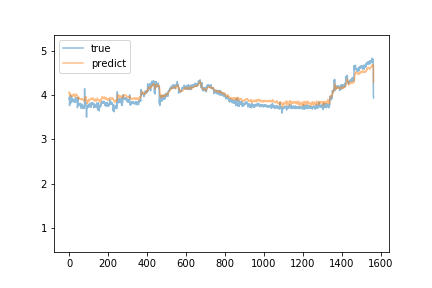

The table this chart was drawn from, first rows:
predict, true
4.061, 3.91
4.015, 3.95
4.055, 3.76
3.996, 3.86
4.02, 3.9
3.99, 3.88
3.981, 3.85
3.968, 3.99
4.003, 3.85
3.985, 3.82
3.974, 3.87
3.972, 3.87
3.976, 3.96
3.975, 3.86
3.986, 3.88
3.994, 3.86
3.985, 3.85
3.987, 3.87
3.973, 3.85
3.985, 3.91
3.996, 3.88
3.994, 3.86
3.999, 3.85
4.018, 3.89
4.019, 3.89
3.999, 3.86
4.013, 3.86
3.998, 3.86
3.97, 3.84
3.985, 3.88
3.971, 3.83
3.958, 3.9
3.971, 3.94
3.983, 3.94
3.992, 3.91
3.997, 3.93
4.019, 3.91
4.005, 3.91
4.009, 3.89
4.005, 3.85
3.999, 3.85
3.987, 3.9
3.984, 3.71
3.949, 3.73
3.94, 3.75
3.917, 3.94
3.934, 3.79
3.918, 3.79
3.944, 3.82
3.928, 3.77
3.946, 3.77
3.909, 3.77
3.93, 3.8
3.916, 3.76
3.904, 3.79
3.914, 3.77
3.91, 3.77
3.913, 3.81
3.908, 3.75
3.909, 3.79
... 1,504 more rows
